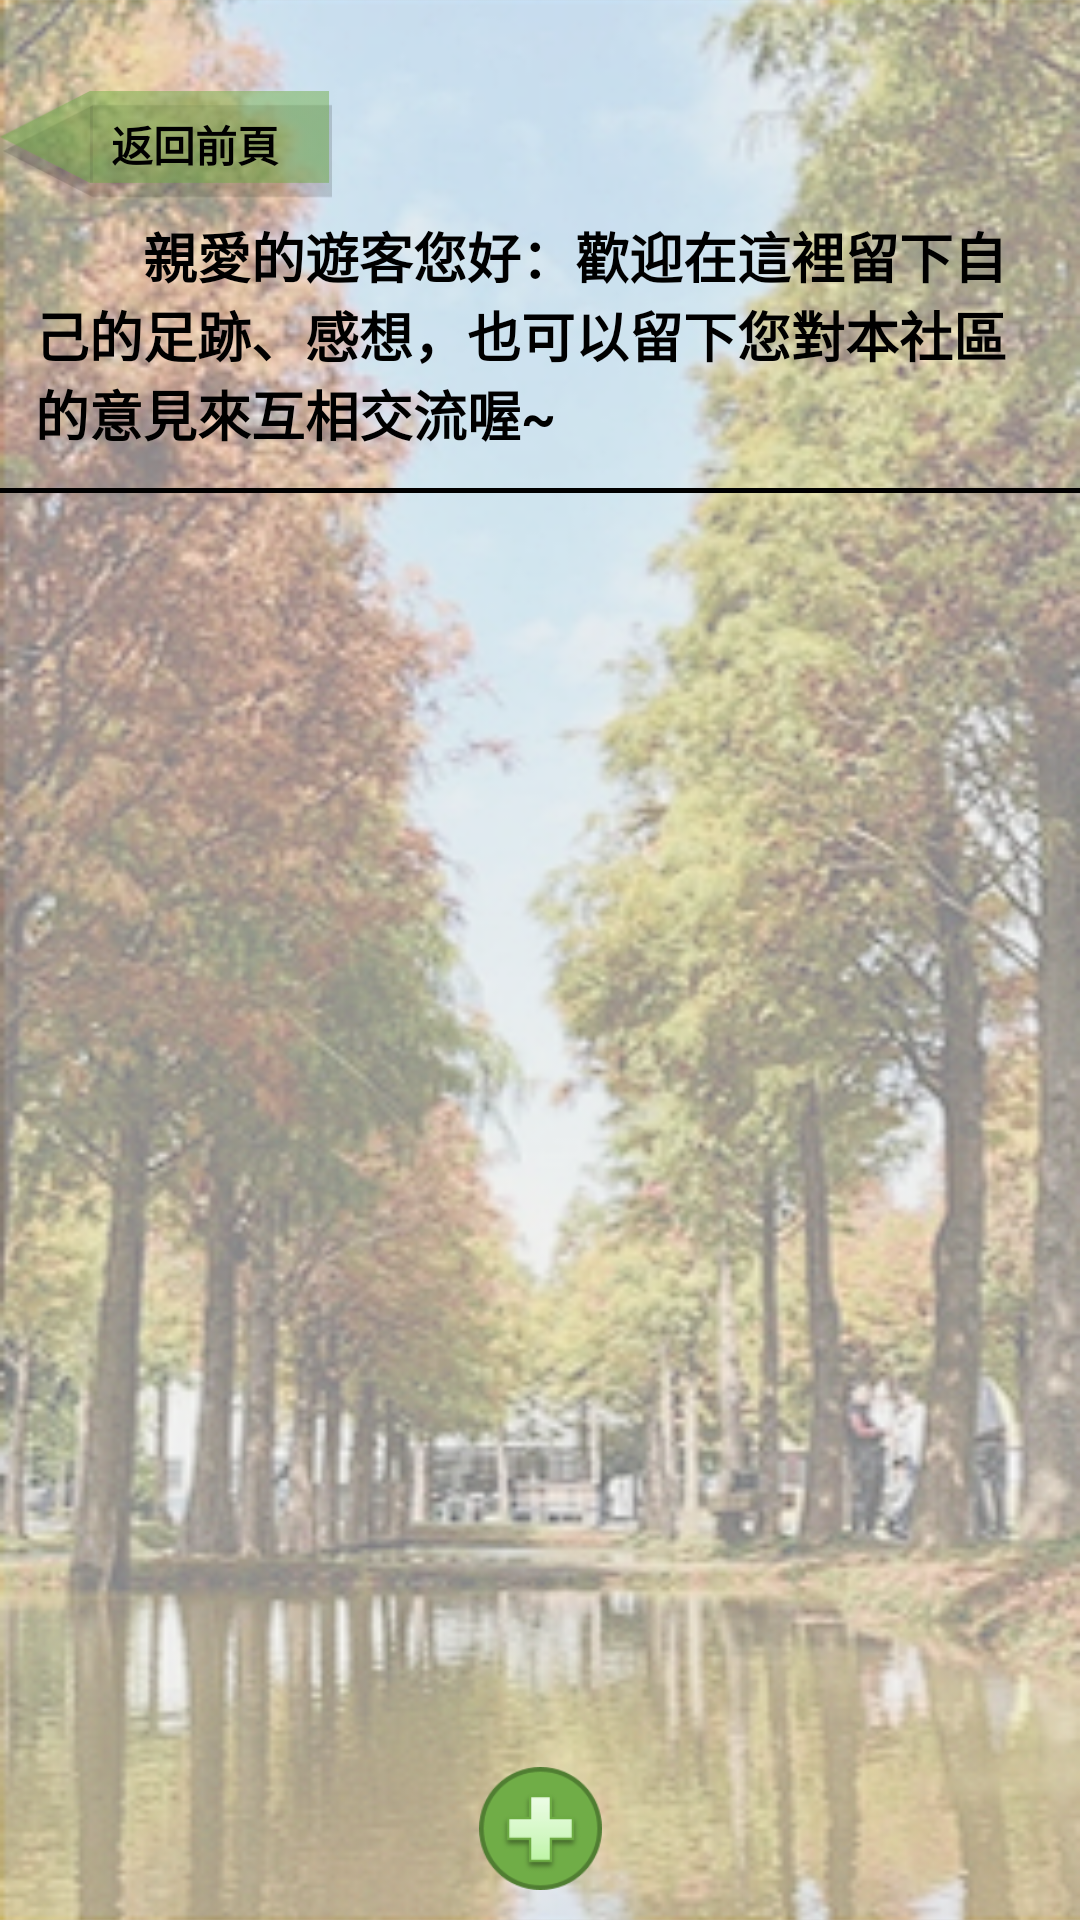

Here is an Android app screen rendered from its layout file. Give the layout XML and the strings, colors and styles it references.
<!-- AndroidManifest.xml: application theme Theme.No8 -->
<!-- res/layout/command_page.xml -->
<?xml version="1.0" encoding="utf-8"?>
<androidx.constraintlayout.widget.ConstraintLayout xmlns:android="http://schemas.android.com/apk/res/android"
    xmlns:app="http://schemas.android.com/apk/res-auto"
    xmlns:tools="http://schemas.android.com/tools"
    android:layout_width="match_parent"
    android:layout_height="match_parent">

    <ImageView
        android:id="@+id/img_back"
        android:layout_width="match_parent"
        android:layout_height="match_parent"
        android:adjustViewBounds="true"
        android:scaleType="centerCrop"
        app:layout_constraintBottom_toBottomOf="parent"
        app:layout_constraintEnd_toEndOf="parent"
        app:layout_constraintStart_toStartOf="parent"
        app:layout_constraintTop_toTopOf="parent"
        app:srcCompat="@drawable/bg_record" />

    <ImageButton
        android:id="@+id/btn_back2"
        android:layout_width="111dp"
        android:layout_height="40dp"
        android:layout_marginTop="28dp"
        android:background="#00000000"
        android:scaleType="centerInside"
        android:src="@drawable/btn_back"
        app:layout_constraintEnd_toEndOf="parent"
        app:layout_constraintHorizontal_bias="0.0"
        app:layout_constraintStart_toStartOf="parent"
        app:layout_constraintTop_toTopOf="parent" />

    <TextView
        android:layout_width="wrap_content"
        android:layout_height="wrap_content"
        android:text="返回前頁"
        android:textColor="@color/black"
        android:textStyle="bold"
        app:layout_constraintBottom_toBottomOf="@+id/btn_back2"
        app:layout_constraintEnd_toEndOf="@+id/btn_back2"
        app:layout_constraintHorizontal_bias="0.672"
        app:layout_constraintStart_toStartOf="@+id/btn_back2"
        app:layout_constraintTop_toTopOf="@+id/btn_back2" />

    <TextView
        android:id="@+id/tv_content"
        android:layout_width="337dp"
        android:layout_height="wrap_content"
        android:layout_marginTop="72dp"
        android:text="　　親愛的遊客您好：歡迎在這裡留下自己的足跡、感想，也可以留下您對本社區的意見來互相交流喔~"
        android:textColor="@color/black"
        android:textSize="18dp"
        android:textStyle="bold"
        app:layout_constraintEnd_toEndOf="parent"
        app:layout_constraintStart_toStartOf="parent"
        app:layout_constraintTop_toTopOf="@+id/img_back" />

    <ImageView
        android:id="@+id/imageView6"
        android:layout_width="375dp"
        android:layout_height="25dp"
        android:src="@drawable/line"
        app:layout_constraintEnd_toEndOf="parent"
        app:layout_constraintHorizontal_bias="0.487"
        app:layout_constraintStart_toStartOf="parent"
        app:layout_constraintTop_toBottomOf="@+id/tv_content" />

    <ImageButton
        android:id="@+id/btn_plus"
        android:layout_width="41dp"
        android:layout_height="41dp"
        android:layout_marginBottom="10dp"
        android:adjustViewBounds="true"
        android:background="#00FFFFFF"
        android:scaleType="centerCrop"
        android:src="@drawable/btn_plus"
        app:layout_constraintBottom_toBottomOf="parent"
        app:layout_constraintEnd_toEndOf="parent"
        app:layout_constraintStart_toStartOf="parent" />

    <androidx.recyclerview.widget.RecyclerView
        android:id="@+id/recyclerView"
        android:layout_width="375dp"
        android:layout_height="393dp"
        app:layoutManager="androidx.recyclerview.widget.LinearLayoutManager"
        app:layout_constraintBottom_toTopOf="@+id/btn_plus"
        app:layout_constraintEnd_toEndOf="parent"
        app:layout_constraintHorizontal_bias="0.457"
        app:layout_constraintStart_toStartOf="parent"
        app:layout_constraintTop_toBottomOf="@+id/imageView6"
        app:layout_constraintVertical_bias="0.0" />



</androidx.constraintlayout.widget.ConstraintLayout>
<!-- resources referenced by this layout -->
<resources>
  <!-- drawable bg_record: png bitmap (drawable, 264658 bytes) -->
  <!-- drawable btn_back: png bitmap (drawable, 2343 bytes) -->
  <!-- drawable btn_plus: png bitmap (drawable, 4354 bytes) -->
  <!-- drawable line: png bitmap (drawable, 210 bytes) -->
  <style name="Theme.No8" parent="Theme.MaterialComponents.DayNight.NoActionBar">
          
          <item name="colorPrimary">@color/purple_500</item>
          <item name="colorPrimaryVariant">@color/purple_700</item>
          <item name="colorOnPrimary">@color/white</item>
          
          <item name="colorSecondary">@color/teal_200</item>
          <item name="colorSecondaryVariant">@color/teal_700</item>
          <item name="colorOnSecondary">@color/black</item>
          
          <item name="android:statusBarColor" tools:targetApi="l">?attr/colorPrimaryVariant</item>
          
      </style>
  <!-- not gathered from this repository: default colours our renderer supplied (Android Studio template values) -->
  <color name="purple_500">#FF6200EE</color>
  <color name="purple_700">#FF3700B3</color>
  <color name="teal_200">#FF03DAC5</color>
  <color name="teal_700">#FF018786</color>
  <color name="black">#FF000000</color>
  <color name="white">#FFFFFFFF</color>
</resources>
